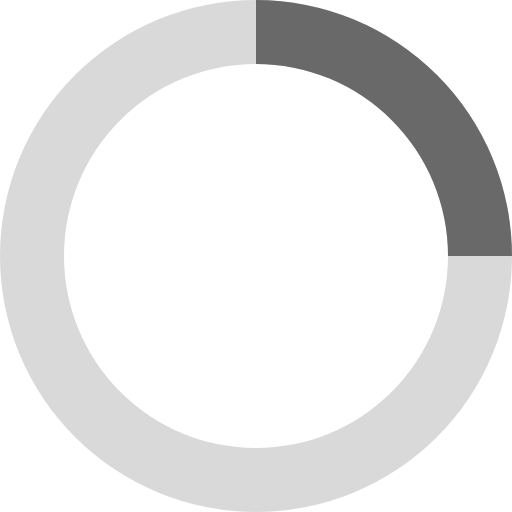
t = 0.00 s
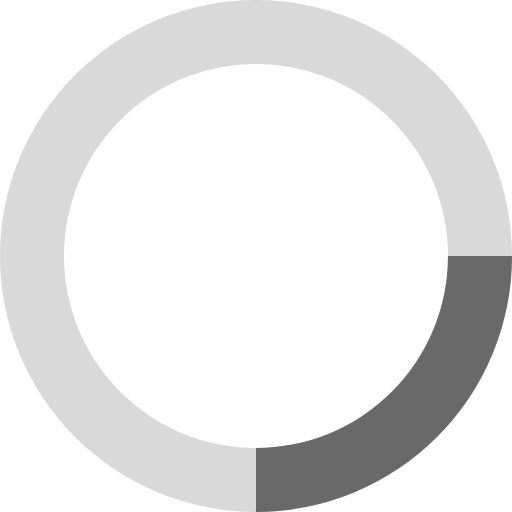
t = 0.20 s
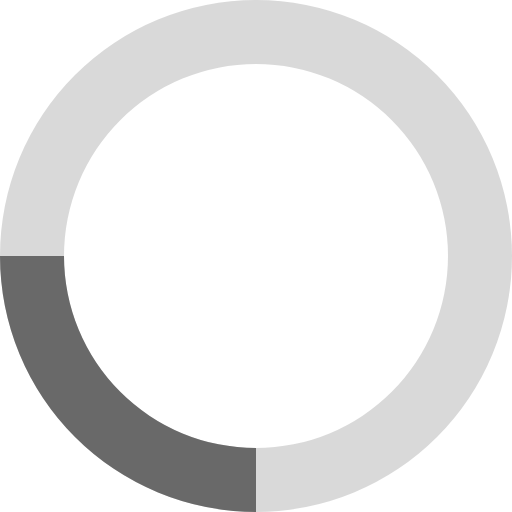
t = 0.40 s
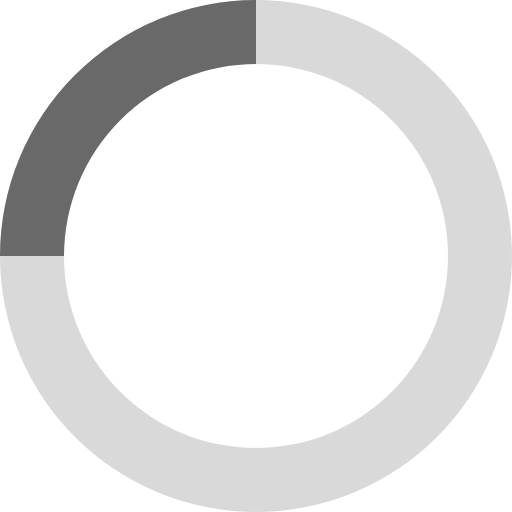
t = 0.60 s

The animated SVG that drew these frames (rendered in a browser with its animation timeline set to each time). Animation: 1 SMIL element (animateTransform=1); one cycle of 0.80 s, repeats indefinitely.

<svg xmlns="http://www.w3.org/2000/svg" viewBox="0 0 32 32" width="32" height="32" fill="dimgray">
  <path opacity=".25" d="M16 0 A16 16 0 0 0 16 32 A16 16 0 0 0 16 0 M16 4 A12 12 0 0 1 16 28 A12 12 0 0 1 16 4"/>
  <path d="M16 0 A16 16 0 0 1 32 16 L28 16 A12 12 0 0 0 16 4z">
    <animateTransform attributeName="transform" type="rotate" from="0 16 16" to="360 16 16" dur="0.8s" repeatCount="indefinite" />
  </path>
</svg>
